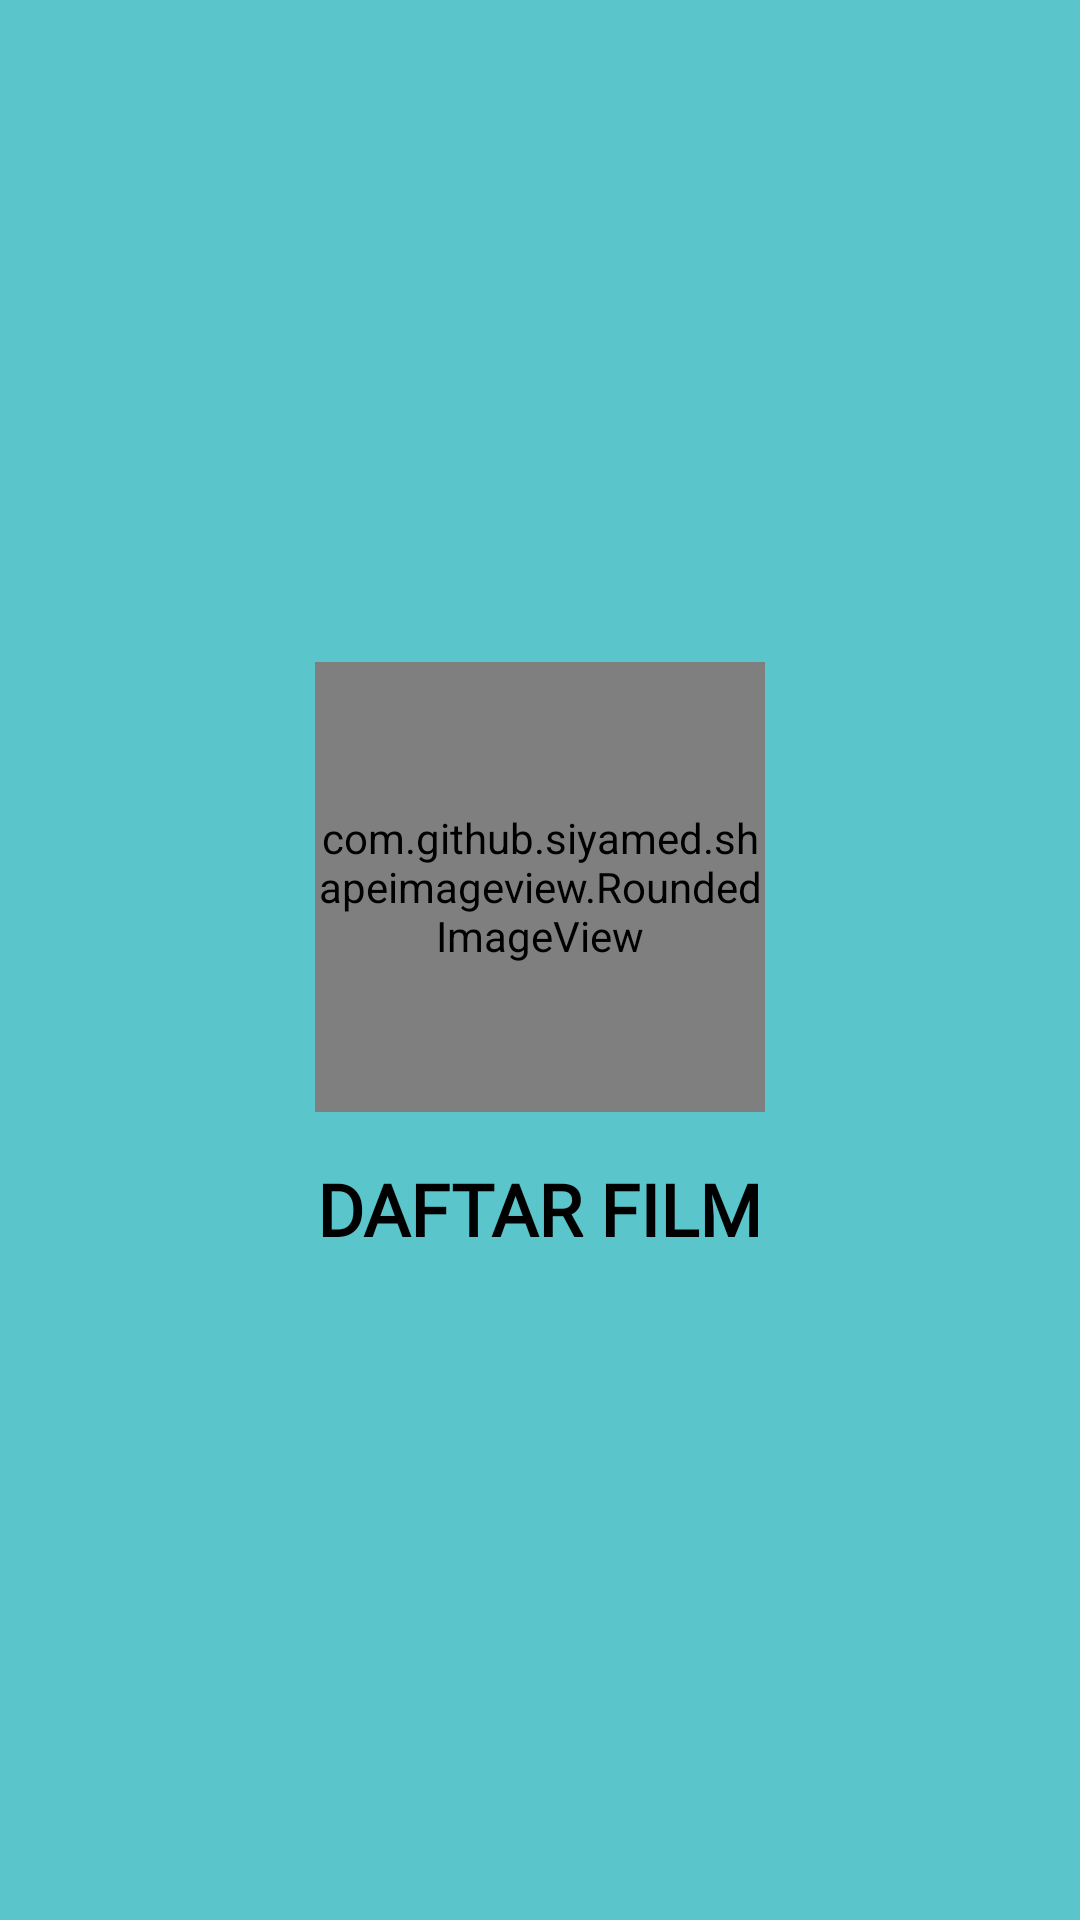

Reconstruct the res/layout file that produces this screen, plus the resources it refers to.
<!-- AndroidManifest.xml: activity theme AppThemeSplashScreen -->
<!-- res/layout/activity_splash.xml -->
<?xml version="1.0" encoding="utf-8"?>
<LinearLayout xmlns:android="http://schemas.android.com/apk/res/android"
    xmlns:app="http://schemas.android.com/apk/res-auto"
    xmlns:tools="http://schemas.android.com/tools"
    android:layout_width="match_parent"
    android:layout_height="match_parent"
    android:background="@color/colorPrimaryVariant"
    android:gravity="center"
    android:orientation="vertical"
    tools:context=".ui.activities.SplashActivity">

    <com.github.siyamed.shapeimageview.RoundedImageView
        android:id="@+id/riv_zfilm_logo"
        android:layout_width="150dp"
        android:layout_height="150dp"
        android:src="@drawable/ic_zfilm"
        app:layout_constraintBottom_toTopOf="@+id/tv_app_name"
        app:layout_constraintEnd_toEndOf="parent"
        app:layout_constraintStart_toStartOf="parent"
        app:layout_constraintTop_toTopOf="parent"
        app:layout_constraintVertical_chainStyle="packed"
        app:siRadius="8dp" />

    <TextView
        android:id="@+id/tv_app_name"
        android:layout_width="wrap_content"
        android:layout_height="wrap_content"
        android:layout_marginTop="16dp"
        android:fontFamily="@font/anton_regular"
        android:text="@string/movie_catalogues"
        android:textColor="@color/black"
        android:textSize="24sp"
        android:textStyle="bold"
        app:layout_constraintBottom_toBottomOf="parent" />
</LinearLayout>
<!-- resources referenced by this layout -->
<resources>
  <color name="black">#FF000000</color>
  <color name="colorPrimaryVariant">#5ac6cc</color>
  <string name="movie_catalogues">DAFTAR FILM</string>
  <style name="AppThemeSplashScreen" parent="Theme.MaterialComponents.DayNight.NoActionBar">
          
          <item name="colorPrimary">@android:color/holo_blue_dark</item>
          <item name="colorPrimaryDark">@color/colorPrimaryVariant</item>
          <item name="colorAccent">@android:color/darker_gray</item>
      </style>
</resources>
